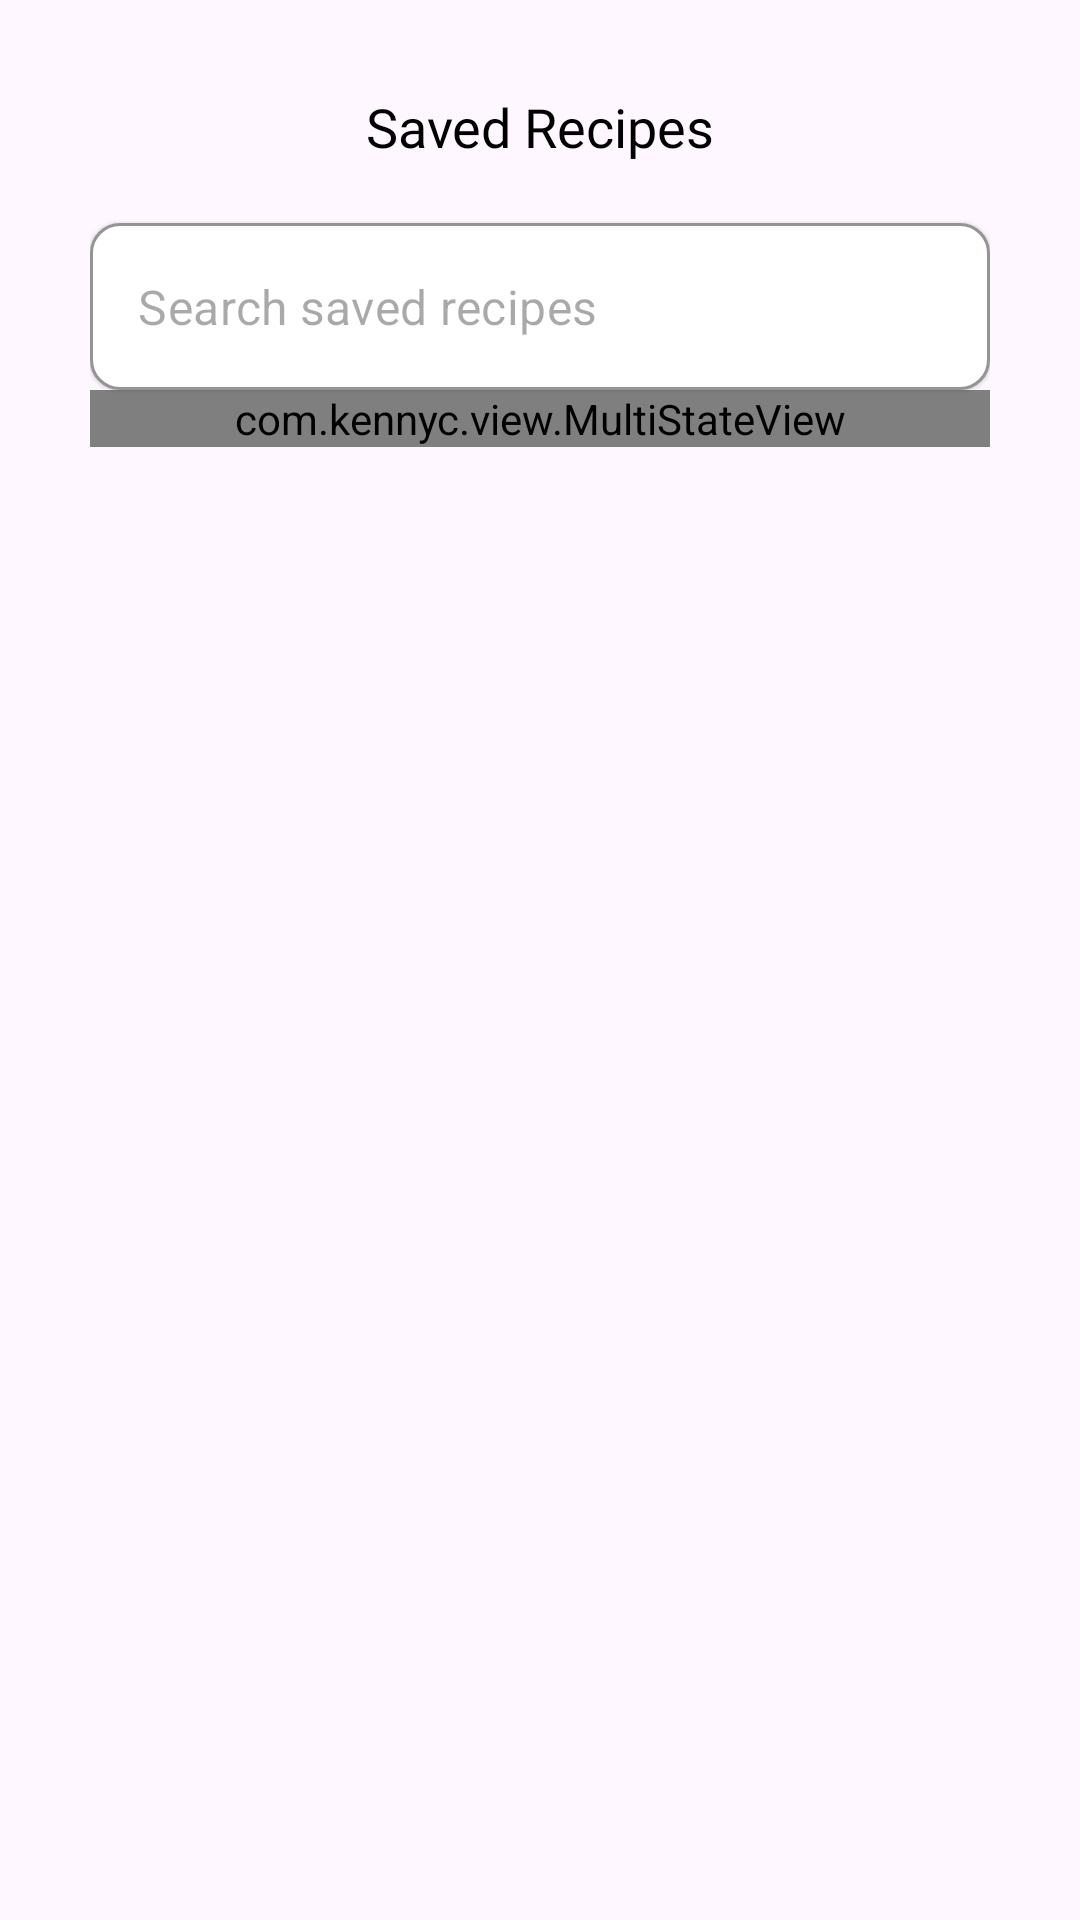

This screen was rendered from an Android layout file. Write that file and the resources it references.
<!-- AndroidManifest.xml: application theme Theme.MealRecipes -->
<!-- res/layout/activity_saved_recipes.xml -->
<?xml version="1.0" encoding="utf-8"?>
<androidx.constraintlayout.widget.ConstraintLayout xmlns:android="http://schemas.android.com/apk/res/android"
    xmlns:app="http://schemas.android.com/apk/res-auto"
    xmlns:tools="http://schemas.android.com/tools"
    android:id="@+id/main"
    android:orientation="vertical"
    android:layout_width="match_parent"
    android:layout_height="match_parent"
    android:paddingTop="@dimen/dimen_30dp"
    android:paddingHorizontal="@dimen/dimen_30dp"
    tools:context=".presentation.activity.SavedRecipesActivity">

    <androidx.appcompat.widget.AppCompatImageView
        android:id="@+id/imgBack"
        android:layout_width="@dimen/dimen_28dp"
        android:layout_height="@dimen/dimen_28dp"
        android:src="@drawable/ic_back"
        android:padding="@dimen/dimen_4dp"
        android:background="?selectableItemBackground"
        app:layout_constraintStart_toStartOf="parent"
        app:layout_constraintTop_toTopOf="parent"/>
    
    <androidx.appcompat.widget.AppCompatTextView
        android:id="@+id/tvTitle"
        style="@style/MealRecipeText.SemiBold.18"
        android:layout_width="wrap_content"
        android:textColor="@color/colorBlack"
        android:text="@string/title_saved_recipes"
        app:layout_constraintStart_toStartOf="parent"
        app:layout_constraintEnd_toEndOf="parent"
        app:layout_constraintTop_toTopOf="parent"/>

    <com.google.android.material.textfield.TextInputLayout
        android:id="@+id/tilSearch"
        style="@style/MealRecipeTextInputLayout"
        app:endIconMode="clear_text"
        android:layout_width="@dimen/dimen_0dp"
        app:layout_constraintEnd_toEndOf="parent"
        app:layout_constraintStart_toStartOf="parent"
        android:layout_marginTop="@dimen/dimen_20dp"
        app:layout_constraintTop_toBottomOf="@id/tvTitle">

        <com.google.android.material.textfield.TextInputEditText
            android:id="@+id/edtSearch"
            style="@style/MealRecipeText"
            android:layout_width="match_parent"
            android:drawableStart="@drawable/ic_search"
            android:drawablePadding="@dimen/dimen_8dp"
            android:hint="@string/hint_search_saved_recipes"
            android:inputType="textEmailAddress"
            android:maxLines="1" />
    </com.google.android.material.textfield.TextInputLayout>

    <com.kennyc.view.MultiStateView
        android:id="@+id/msvSaved"
        android:layout_width="match_parent"
        android:layout_height="wrap_content"
        app:msv_emptyView="@layout/layout_empty"
        app:msv_loadingView="@layout/layout_loading_grid"
        app:msv_errorView="@layout/layout_empty"
        app:layout_constraintTop_toBottomOf="@id/tilSearch">

        <androidx.recyclerview.widget.RecyclerView
            android:id="@+id/rvRecipe"
            android:layout_marginTop="@dimen/dimen_24dp"
            android:layout_width="match_parent"
            android:layout_height="wrap_content"
            tools:listitem="@layout/item_recipe"
            app:layoutManager="androidx.recyclerview.widget.GridLayoutManager"
            app:spanCount="2"/>
    </com.kennyc.view.MultiStateView>
</androidx.constraintlayout.widget.ConstraintLayout>
<!-- res/layout/layout_empty.xml (included above) -->
<?xml version="1.0" encoding="utf-8"?>
<androidx.constraintlayout.widget.ConstraintLayout xmlns:android="http://schemas.android.com/apk/res/android"
    xmlns:app="http://schemas.android.com/apk/res-auto"
    xmlns:tools="http://schemas.android.com/tools"
    android:layout_width="match_parent"
    android:layout_height="match_parent"
    tools:keep="@layout/layout_empty"
    android:padding="@dimen/dimen_16dp">

    <androidx.appcompat.widget.AppCompatImageView
        android:id="@+id/imgEmpty"
        android:layout_width="180dp"
        android:layout_height="120dp"
        app:layout_constraintBottom_toTopOf="@id/tvEmptyTitle"
        app:layout_constraintEnd_toEndOf="parent"
        app:layout_constraintStart_toStartOf="parent"
        app:layout_constraintTop_toTopOf="parent"
        android:layout_marginTop="@dimen/dimen_16dp"
        app:layout_constraintVertical_chainStyle="packed" />

    <com.google.android.material.textview.MaterialTextView
        android:id="@+id/tvEmptyTitle"
        android:layout_width="wrap_content"
        android:layout_height="wrap_content"
        android:textStyle="bold"
        android:textSize="24sp"
        tools:text="No new items yet."
        android:layout_marginTop="12dp"
        android:gravity="center_horizontal"
        app:layout_constraintBottom_toTopOf="@id/tvEmptyMessage"
        app:layout_constraintEnd_toEndOf="parent"
        app:layout_constraintStart_toStartOf="parent"
        app:layout_constraintTop_toBottomOf="@id/imgEmpty" />

    <com.google.android.material.textview.MaterialTextView
        android:id="@+id/tvEmptyMessage"
        android:layout_width="0dp"
        android:layout_height="wrap_content"
        android:layout_marginBottom="16dp"
        android:layout_marginTop="16dp"
        android:textSize="16sp"
        android:textAlignment="center"
        android:layout_marginHorizontal="32dp"
        tools:text="We're here to keep you updated whenever there's news or new activities."
        app:layout_constraintBottom_toTopOf="@id/btnRetry"
        app:layout_constraintEnd_toEndOf="parent"
        app:layout_constraintStart_toStartOf="parent"
        app:layout_constraintTop_toBottomOf="@id/tvEmptyTitle" />

    <com.google.android.material.button.MaterialButton
        android:id="@+id/btnRetry"
        android:layout_width="wrap_content"
        android:layout_height="wrap_content"
        app:layout_constraintStart_toStartOf="parent"
        app:layout_constraintEnd_toEndOf="parent"
        app:layout_constraintBottom_toBottomOf="parent"
        app:layout_constraintTop_toBottomOf="@id/tvEmptyMessage"/>

</androidx.constraintlayout.widget.ConstraintLayout>
<!-- res/layout/layout_loading_grid.xml (included above) -->
<?xml version="1.0" encoding="utf-8"?>
<com.facebook.shimmer.ShimmerFrameLayout xmlns:android="http://schemas.android.com/apk/res/android"
    android:layout_width="match_parent"
    android:layout_height="wrap_content"
    xmlns:app="http://schemas.android.com/apk/res-auto"
    android:orientation="horizontal"
    android:layout_margin="@dimen/dimen_10dp">

    <androidx.appcompat.widget.LinearLayoutCompat
        android:layout_width="match_parent"
        android:layout_height="wrap_content"
        android:orientation="horizontal"
        android:weightSum="2">

        <androidx.appcompat.widget.LinearLayoutCompat
            android:layout_width="0dp"
            android:layout_height="wrap_content"
            android:layout_weight="1"
            android:layout_marginEnd="@dimen/dimen_6dp"
            android:orientation="vertical">

            <androidx.cardview.widget.CardView
                android:layout_width="match_parent"
                android:layout_height="@dimen/dimen_150dp"
                app:cardElevation="@dimen/dimen_0dp"
                app:cardCornerRadius="@dimen/dimen_8dp"
                app:cardBackgroundColor="@color/colorShimmer"/>

            <androidx.cardview.widget.CardView
                android:layout_width="match_parent"
                android:layout_height="@dimen/dimen_150dp"
                android:layout_marginVertical="@dimen/dimen_10dp"
                app:cardElevation="@dimen/dimen_0dp"
                app:cardCornerRadius="@dimen/dimen_8dp"
                app:cardBackgroundColor="@color/colorShimmer"/>

            <androidx.cardview.widget.CardView
                android:layout_width="match_parent"
                android:layout_height="@dimen/dimen_150dp"
                app:cardElevation="@dimen/dimen_0dp"
                app:cardCornerRadius="@dimen/dimen_8dp"
                app:cardBackgroundColor="@color/colorShimmer"/>

            <androidx.cardview.widget.CardView
                android:layout_width="match_parent"
                android:layout_height="@dimen/dimen_150dp"
                android:layout_marginTop="@dimen/dimen_10dp"
                app:cardElevation="@dimen/dimen_0dp"
                app:cardCornerRadius="@dimen/dimen_8dp"
                app:cardBackgroundColor="@color/colorShimmer"/>
        </androidx.appcompat.widget.LinearLayoutCompat>

        <androidx.appcompat.widget.LinearLayoutCompat
            android:layout_width="0dp"
            android:layout_height="wrap_content"
            android:layout_weight="1"
            android:layout_marginStart="@dimen/dimen_6dp"
            android:orientation="vertical">

            <androidx.cardview.widget.CardView
                android:layout_width="match_parent"
                android:layout_height="@dimen/dimen_150dp"
                app:cardElevation="@dimen/dimen_0dp"
                app:cardCornerRadius="@dimen/dimen_8dp"
                app:cardBackgroundColor="@color/colorShimmer"/>

            <androidx.cardview.widget.CardView
                android:layout_width="match_parent"
                android:layout_height="@dimen/dimen_150dp"
                android:layout_marginVertical="@dimen/dimen_10dp"
                app:cardElevation="@dimen/dimen_0dp"
                app:cardCornerRadius="@dimen/dimen_8dp"
                app:cardBackgroundColor="@color/colorShimmer"/>

            <androidx.cardview.widget.CardView
                android:layout_width="match_parent"
                android:layout_height="@dimen/dimen_150dp"
                app:cardElevation="@dimen/dimen_0dp"
                app:cardCornerRadius="@dimen/dimen_8dp"
                app:cardBackgroundColor="@color/colorShimmer"/>

            <androidx.cardview.widget.CardView
                android:layout_width="match_parent"
                android:layout_height="@dimen/dimen_150dp"
                android:layout_marginTop="@dimen/dimen_10dp"
                app:cardElevation="@dimen/dimen_0dp"
                app:cardCornerRadius="@dimen/dimen_8dp"
                app:cardBackgroundColor="@color/colorShimmer"/>
        </androidx.appcompat.widget.LinearLayoutCompat>
    </androidx.appcompat.widget.LinearLayoutCompat>
</com.facebook.shimmer.ShimmerFrameLayout>
<!-- res/layout/item_recipe.xml (included above) -->
<?xml version="1.0" encoding="utf-8"?>
<androidx.cardview.widget.CardView xmlns:android="http://schemas.android.com/apk/res/android"
    android:layout_width="wrap_content"
    android:layout_height="@dimen/dimen_150dp"
    xmlns:app="http://schemas.android.com/apk/res-auto"
    xmlns:tools="http://schemas.android.com/tools"
    android:layout_margin="@dimen/dimen_8dp"
    android:foreground="?selectableItemBackground"
    app:cardBackgroundColor="@color/colorDisabled"
    app:cardCornerRadius="@dimen/dimen_12dp">

    <androidx.constraintlayout.widget.ConstraintLayout
        android:id="@+id/containerRecipe"
        android:layout_width="match_parent"
        android:layout_height="match_parent">

        <androidx.appcompat.widget.AppCompatImageView
            android:id="@+id/imgRecipe"
            android:scaleType="centerCrop"
            android:layout_gravity="center"
            android:layout_width="match_parent"
            android:layout_height="match_parent"
            android:src="@drawable/img_sample_recipe"/>

        <View
            android:layout_height="@dimen/dimen_0dp"
            android:layout_width="@dimen/dimen_0dp"
            app:layout_constraintTop_toTopOf="parent"
            app:layout_constraintBottom_toBottomOf="parent"
            app:layout_constraintStart_toStartOf="parent"
            app:layout_constraintEnd_toEndOf="parent"
            android:background="@drawable/img_shadow"/>

        <androidx.appcompat.widget.AppCompatTextView
            android:id="@+id/tvTitle"
            style="@style/MealRecipeText.SemiBold.11"
            android:layout_width="match_parent"
            android:textColor="@color/colorWhite"
            app:layout_constraintBottom_toBottomOf="parent"
            app:layout_constraintStart_toStartOf="parent"
            app:layout_constraintEnd_toEndOf="parent"
            android:layout_margin="@dimen/dimen_10dp"
            tools:text="Spice roasted chicken with flavored rice"/>
    </androidx.constraintlayout.widget.ConstraintLayout>
</androidx.cardview.widget.CardView>
<!-- resources referenced by this layout -->
<resources>
  <color name="colorBlack">#FF000000</color>
  <color name="colorDisabled">#D9D9D9</color>
  <color name="colorShimmer">#C9C8C8</color>
  <color name="colorWhite">#FFFFFFFF</color>
  <dimen name="dimen_0dp">0dp</dimen>
  <dimen name="dimen_10dp">10dp</dimen>
  <dimen name="dimen_12dp">12dp</dimen>
  <dimen name="dimen_150dp">150dp</dimen>
  <dimen name="dimen_16dp">16dp</dimen>
  <dimen name="dimen_20dp">20dp</dimen>
  <dimen name="dimen_24dp">24dp</dimen>
  <dimen name="dimen_28dp">28dp</dimen>
  <dimen name="dimen_30dp">30dp</dimen>
  <dimen name="dimen_4dp">4dp</dimen>
  <dimen name="dimen_6dp">6dp</dimen>
  <dimen name="dimen_8dp">8dp</dimen>
  <!-- drawable img_shadow (drawable) -->
  <vector xmlns:android="http://schemas.android.com/apk/res/android"
      xmlns:aapt="http://schemas.android.com/aapt"
      android:width="150dp"
      android:height="150dp"
      android:viewportWidth="150"
      android:viewportHeight="150">
    <path
        android:pathData="M10,0L140,0A10,10 0,0 1,150 10L150,140A10,10 0,0 1,140 150L10,150A10,10 0,0 1,0 140L0,10A10,10 0,0 1,10 0z">
      <aapt:attr name="android:fillColor">
        <gradient 
            android:startX="75"
            android:startY="0"
            android:endX="75"
            android:endY="150"
            android:type="linear">
          <item android:offset="0" android:color="#00000000"/>
          <item android:offset="1" android:color="#FF000000"/>
        </gradient>
      </aapt:attr>
    </path>
  </vector>
  <string name="hint_search_saved_recipes">Search saved recipes</string>
  <string name="title_saved_recipes">Saved Recipes</string>
  <style name="MealRecipeText">
          <item name="android:layout_width">wrap_content</item>
          <item name="android:layout_height">wrap_content</item>
          <item name="android:textColor">@color/colorBaseBlack</item>
      </style>
  <style name="MealRecipeText.SemiBold.11">
          <item name="android:textSize">@dimen/text_size_11sp</item>
      </style>
  <style name="MealRecipeText.SemiBold.18">
          <item name="android:textSize">@dimen/text_size_18sp</item>
      </style>
  <style name="MealRecipeTextInputLayout" parent="Widget.MaterialComponents.TextInputLayout.OutlinedBox">
          <item name="android:layout_width">match_parent</item>
          <item name="android:layout_height">wrap_content</item>
          <item name="boxCornerRadiusTopStart">@dimen/dimen_10dp</item>
          <item name="boxCornerRadiusTopEnd">@dimen/dimen_10dp</item>
          <item name="boxCornerRadiusBottomEnd">@dimen/dimen_10dp</item>
          <item name="boxCornerRadiusBottomStart">@dimen/dimen_10dp</item>
          <item name="boxStrokeColor">@color/colorDisabled</item>
          <item name="boxStrokeWidth">@dimen/dimen_1dp</item>
          <item name="hintEnabled">false</item>
          <item name="helperTextTextColor">@color/colorError</item>
          <item name="elevation">@dimen/dimen_2dp</item>
          <item name="android:elevation">@dimen/dimen_1dp</item>
          <item name="errorIconDrawable">@null</item>
          <item name="android:background">@drawable/bg_edit_text_layout</item>
      </style>
  <style name="Theme.MealRecipes" parent="Base.Theme.MealRecipes" />
  <color name="colorBaseBlack">#1E1C1C</color>
  <dimen name="text_size_11sp">11sp</dimen>
  <dimen name="text_size_18sp">18sp</dimen>
  <dimen name="dimen_1dp">1dp</dimen>
  <color name="colorError">#CF2637</color>
  <dimen name="dimen_2dp">2dp</dimen>
  <!-- drawable bg_edit_text_layout (drawable) -->
  <?xml version="1.0" encoding="utf-8"?>
  <layer-list xmlns:android="http://schemas.android.com/apk/res/android">
      <item>
          <shape android:shape="rectangle">
              <solid android:color="@color/colorWhite" />
              <corners android:radius="@dimen/dimen_10dp" />
          </shape>
      </item>
  </layer-list>
  <style name="Base.Theme.MealRecipes" parent="Theme.Material3.DayNight.NoActionBar">
          
          
      </style>
</resources>
